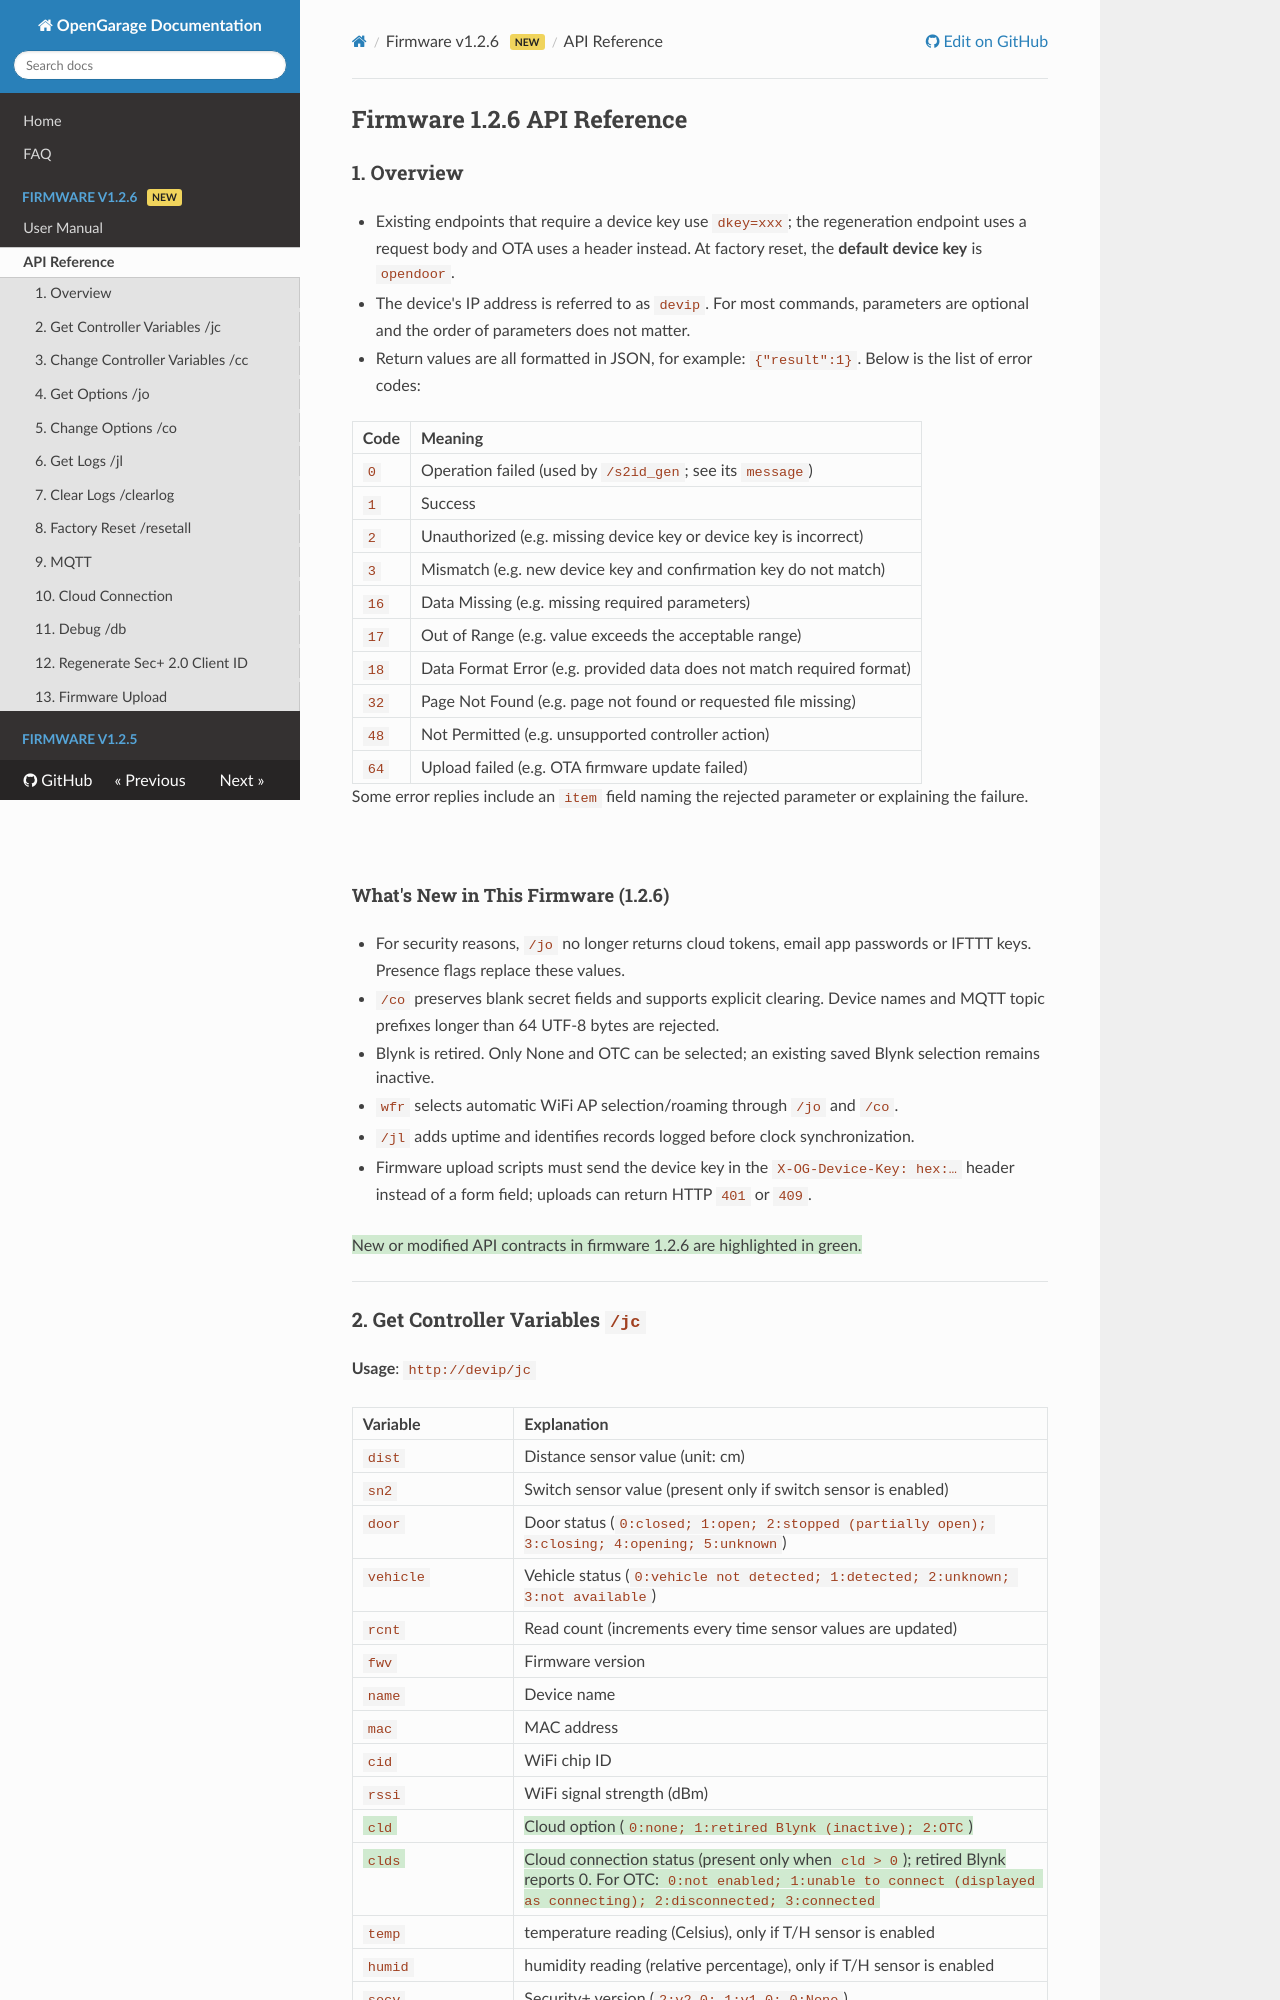

repository: OpenGarage/OpenGarage-Firmware · page: 1.2.6/api/index.html · generator: mkdocs

## Firmware 1.2.6 API Reference

### 1. Overview
* Existing endpoints that require a device key use `dkey=xxx`; the regeneration endpoint uses a request body and OTA uses a header instead. At factory reset, the **default device key** is `opendoor`.
* The device's IP address is referred to as `devip`. For most commands, parameters are optional and the order of parameters does not matter.
* Return values are all formatted in JSON, for example: `{"result":1}`. Below is the list of error codes:

|Code|Meaning|
|:---|:------|
|`0` |Operation failed (used by `/s2id_gen`; see its `message`)|
|`1` |Success|
|`2` |Unauthorized (e.g. missing device key or device key is incorrect)|
|`3` |Mismatch (e.g. new device key and confirmation key do not match)|
|`16`|Data Missing (e.g. missing required parameters)|
|`17`|Out of Range (e.g. value exceeds the acceptable range)|
|`18`|Data Format Error (e.g. provided data does not match required format)|
|`32`|Page Not Found (e.g. page not found or requested file missing)|
|`48`|Not Permitted (e.g. unsupported controller action)|
|`64`|Upload failed (e.g. OTA firmware update failed)|

Some error replies include an `item` field naming the rejected parameter or explaining the failure.

<br>
#### What's New in This Firmware (1.2.6)

* For security reasons, `/jo` no longer returns cloud tokens, email app passwords or IFTTT keys. Presence flags replace these values.
* `/co` preserves blank secret fields and supports explicit clearing. Device names and MQTT topic prefixes longer than 64 UTF-8 bytes are rejected.
* Blynk is retired. Only None and OTC can be selected; an existing saved Blynk selection remains inactive.
* `wfr` selects automatic WiFi AP selection/roaming through `/jo` and `/co`.
* `/jl` adds uptime and identifies records logged before clock synchronization.
* Firmware upload scripts must send the device key in the `X-OG-Device-Key: hex:…` header instead of a form field; uploads can return HTTP `401` or `409`.

<span class="hl">New or modified API contracts in firmware 1.2.6 are highlighted in green.</span>

---
